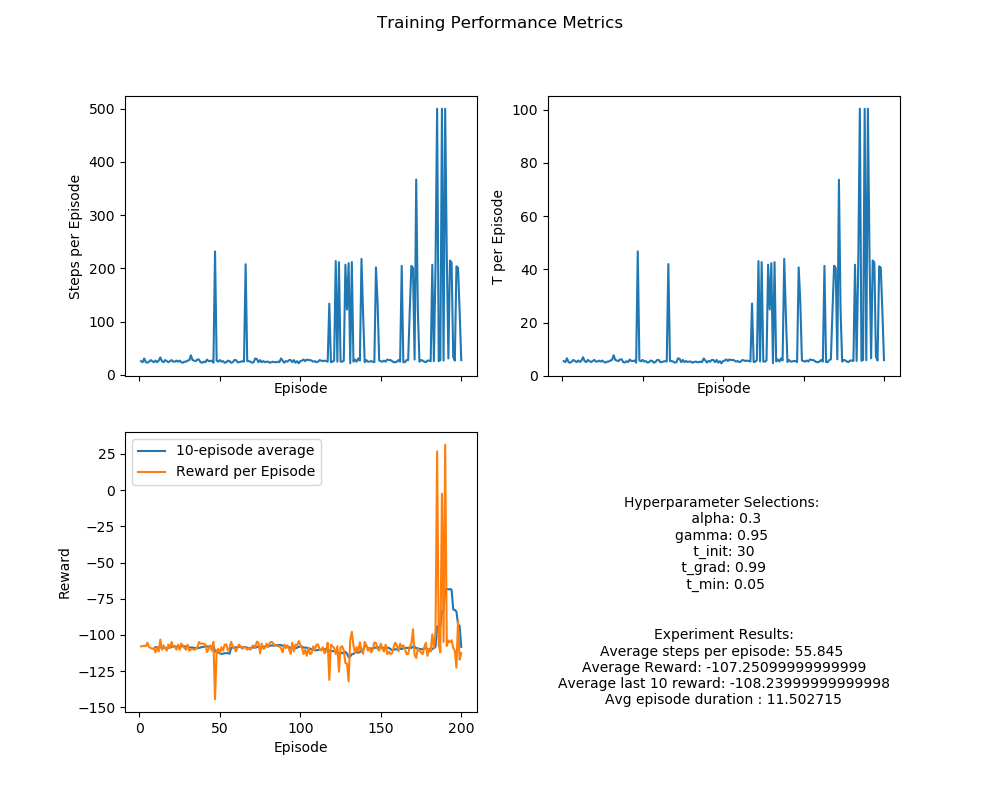

The file beside this chart, header and first rows:
episode, steps_per_episode, t_per_episode, reward_per_episode, reward_avg_per_episode, reward_min_per_episode, reward_max_per_episode
1, 26.0, 5.486, -107.8, -4.312, -100.0, 0.0
2, 24.0, 5.129, -107.8, -4.687, -100.0, 0.0
3, 31.0, 6.564, -107.4, -3.58, -100.0, 0.2
4, 24.0, 5.112, -107.8, -4.687, -100.0, 0.0
5, 23.0, 4.9, -105.4, -4.791, -100.0, 0.0
6, 25.0, 5.339, -108.4, -4.517, -100.0, 0.0
7, 28.0, 5.957, -109.0, -4.037, -100.0, 0.0
8, 26.0, 5.512, -109.6, -4.384, -100.0, 0.0
9, 24.0, 5.116, -109.0, -4.739, -100.0, 0.0
10, 27.0, 5.736, -112.0, -4.308, -100.0, 0.0
11, 24.0, 5.166, -108.4, -4.713, -100.0, 0.0
12, 27.0, 5.683, -111.4, -4.285, -100.0, 0.0
13, 33.0, 6.971, -103.2, -3.225, -100.0, 0.8
14, 26.0, 5.49, -110.2, -4.408, -100.0, 0.0
15, 24.0, 5.152, -107.2, -4.661, -100.0, 0.0
16, 28.0, 5.94, -109.0, -4.037, -100.0, 0.0
17, 26.0, 5.495, -110.8, -4.432, -100.0, 0.0
18, 24.0, 5.151, -106.6, -4.635, -100.0, 0.0
19, 26.0, 5.521, -109.0, -4.36, -100.0, 0.0
20, 28.0, 5.984, -104.8, -3.881, -100.0, 0.8
21, 25.0, 5.306, -107.8, -4.492, -100.0, 0.0
22, 25.0, 5.353, -107.8, -4.492, -100.0, 0.0
23, 27.0, 5.681, -110.2, -4.238, -100.0, 0.0
24, 25.0, 5.339, -106.6, -4.442, -100.0, 0.0
25, 27.0, 5.713, -110.2, -4.238, -100.0, 0.0
26, 24.0, 5.138, -106.0, -4.609, -100.0, 0.0
27, 23.0, 4.959, -107.2, -4.873, -100.0, 0.0
28, 25.0, 5.314, -109.0, -4.542, -100.0, 0.0
29, 25.0, 5.337, -110.2, -4.592, -100.0, 0.0
30, 27.0, 5.72, -106.6, -4.1, -100.0, 0.0
31, 28.0, 5.965, -110.8, -4.104, -100.0, 0.0
32, 37.0, 7.702, -110.0, -3.056, -100.0, 0.8
33, 28.0, 5.941, -109.6, -4.059, -100.0, 0.0
34, 27.0, 5.718, -110.2, -4.238, -100.0, 0.0
35, 26.0, 5.494, -109.6, -4.384, -100.0, 0.0
36, 29.0, 6.139, -109.0, -3.893, -100.0, 0.8
37, 29.0, 6.154, -104.8, -3.743, -100.0, 0.8
38, 24.0, 5.111, -106.0, -4.609, -100.0, 0.0
39, 23.0, 4.951, -106.0, -4.818, -100.0, 0.0
40, 25.0, 5.454, -106.0, -4.417, -100.0, 0.0
41, 24.0, 5.152, -106.6, -4.635, -100.0, 0.0
42, 29.0, 6.087, -111.8, -3.993, -100.0, 0.2
43, 26.0, 5.536, -109.6, -4.384, -100.0, 0.0
44, 26.0, 5.536, -107.2, -4.288, -100.0, 0.0
45, 27.0, 5.713, -110.8, -4.262, -100.0, 0.0
46, 23.0, 4.914, -104.8, -4.764, -100.0, 0.0
47, 232.0, 46.75, -144.4, -0.6251, -100.0, 0.8
48, 27.0, 5.738, -110.8, -4.262, -100.0, 0.0
49, 25.0, 5.426, -109.6, -4.567, -100.0, 0.0
50, 28.0, 5.951, -112.6, -4.17, -100.0, 0.0
51, 25.0, 5.333, -108.4, -4.517, -100.0, 0.0
52, 26.0, 5.511, -110.8, -4.432, -100.0, 0.0
53, 23.0, 4.95, -106.6, -4.845, -100.0, 0.0
54, 24.0, 5.104, -106.6, -4.635, -100.0, 0.0
55, 27.0, 5.73, -110.8, -4.262, -100.0, 0.0
56, 26.0, 5.536, -109.0, -4.36, -100.0, 0.0
57, 23.0, 4.917, -104.8, -4.764, -100.0, 0.0
58, 24.0, 5.132, -107.8, -4.687, -100.0, 0.0
59, 28.0, 5.917, -109.2, -4.044, -100.0, 0.8
60, 28.0, 5.954, -111.4, -4.126, -100.0, 0.0
... 140 more rows
